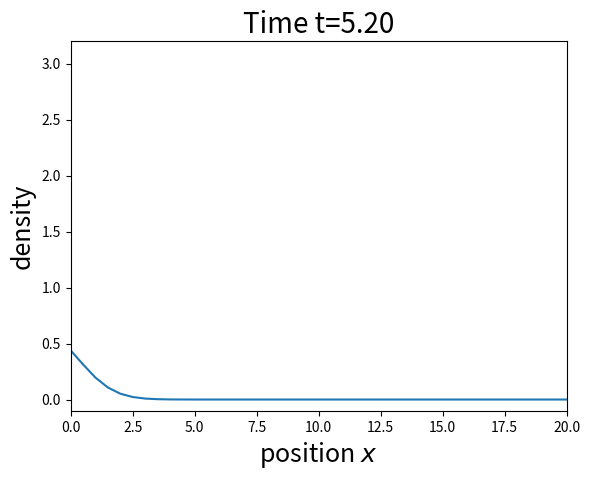

Write the Python code that produced this figure.
#!/usr/bin/env python3
import numpy as np
import matplotlib.pyplot as plt

##-- parameters
c = 2
l = 20
T = 100
def rho0(x):
    return np.exp(-(x-10)**(2))

##-- numerical paramters
dx = .5
dt = .2
ld = c*dt/dx

nTime = int(T/dt+.5)
nX    = int(l/dx+.5)+1
## IC
intX  = np.linspace(0,l,nX)
rho   = rho0(intX)
## Warning
CFL = c*dt/dx
if (CFL>1):
    print("!!!! Danger !!!! CFL>1\n")
    print("CFL = {:04.2f}".format(CFL))
# init plot
plt.ion()
plt.clf()
pltU = plt.plot(intX, rho)[0]
# deco
plt.axis([0, l, -.1, 3.2])
plt.xlabel(r'position $x$', fontsize=18)
plt.ylabel('density', fontsize=18)
theTitle = plt.title('Solution at T=' + '{:04.2f}'.format(0*dt),
                     horizontalalignment='center', fontsize=20)
    
##----------------------------------##
##-------      loop         --------##
##----------------------------------##
for k in range(nTime):
    ## update
    rho = (1-CFL)*rho + CFL*(np.append(rho[1:],0))
    ## plot
    pltU.set_ydata(rho)
    theTitle.set_text('Time t=' + '{:04.2f}'.format(k*dt))
    plt.pause(0.05)
    if k*dt == 1 or k*dt == 4:
        plt.savefig("rho_time%i_dt-%d_T-%i_dx-%d.png"%(k*dt,dt,T,dx))
    if k*dt > 5:
        break